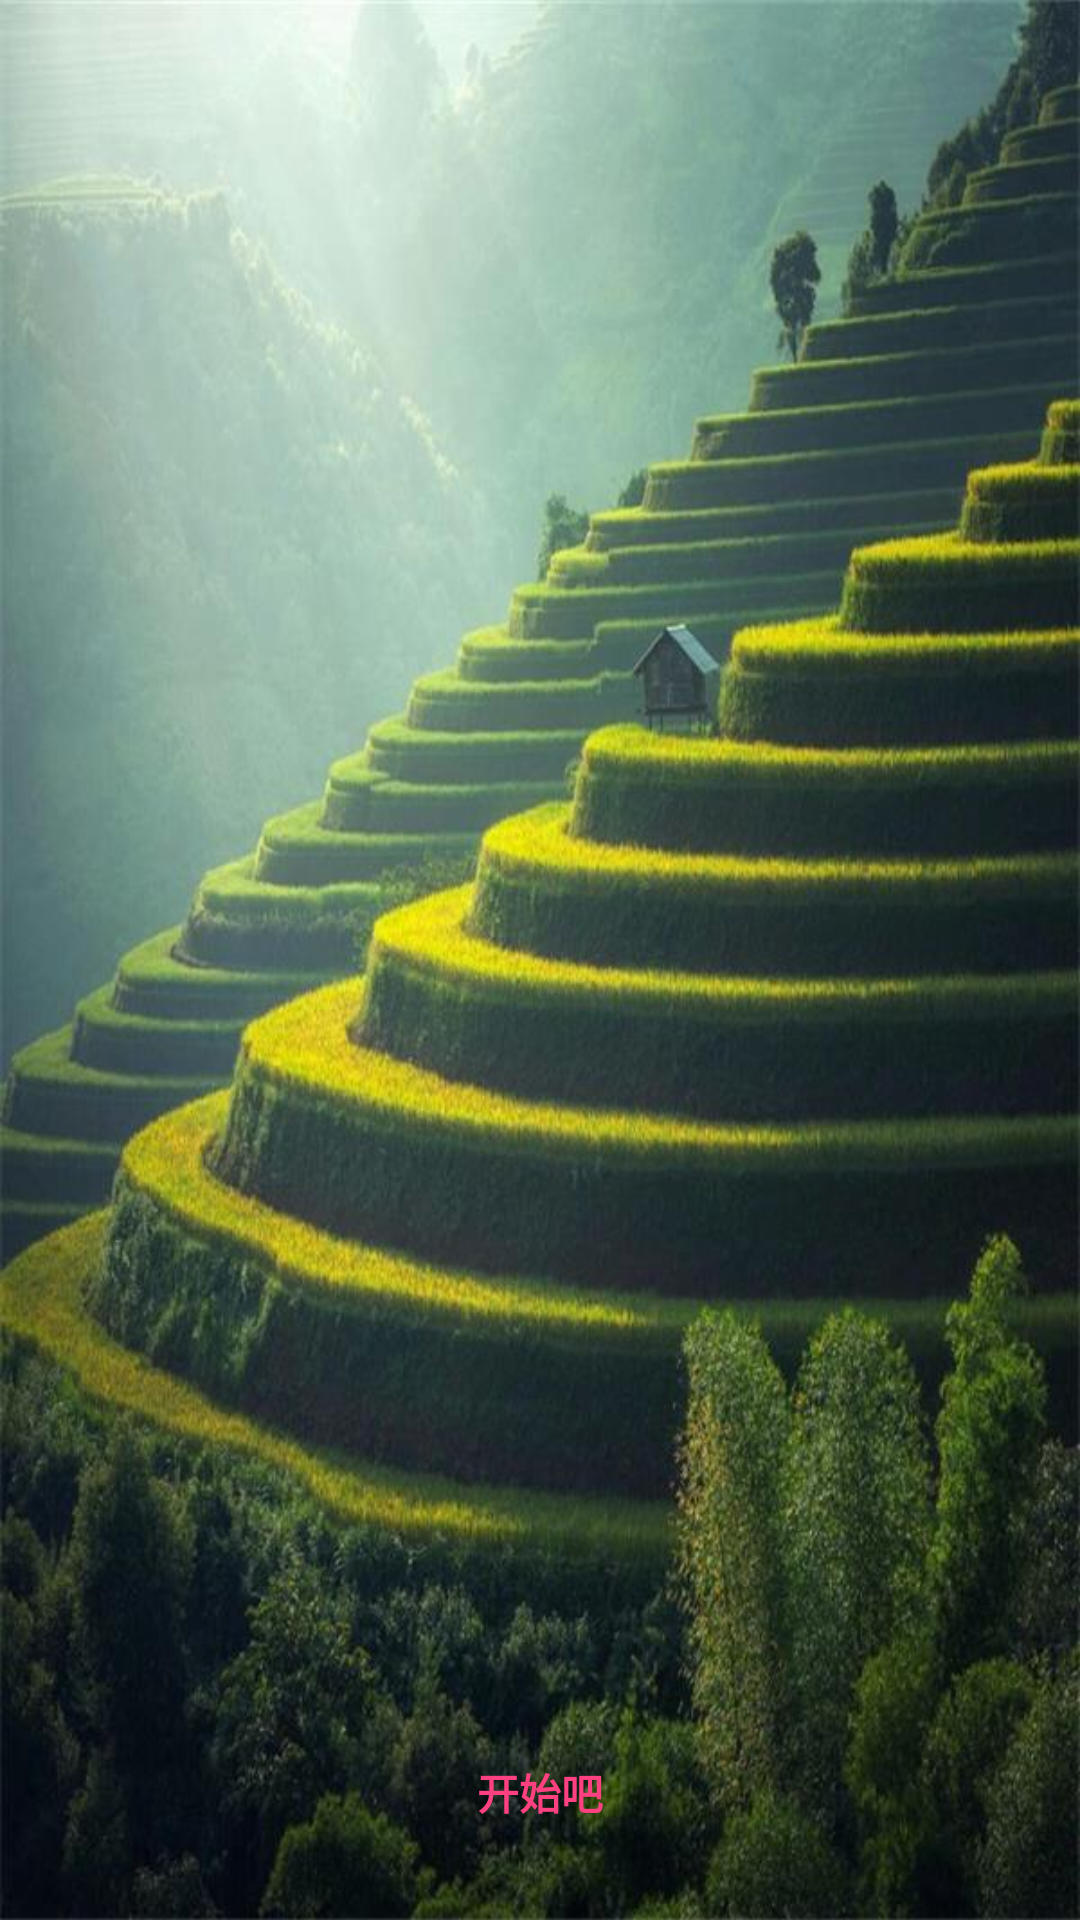

Produce the Android XML layout that renders to this screen, including the resource entries it uses.
<!-- AndroidManifest.xml: application theme AppTheme -->
<!-- res/layout/guide_three.xml -->
<?xml version="1.0" encoding="utf-8"?>
<RelativeLayout xmlns:android="http://schemas.android.com/apk/res/android"
    android:layout_width="fill_parent"
    android:layout_height="fill_parent"
    android:background="#ededed" >

    <ImageView
        android:layout_width="fill_parent"
        android:layout_height="fill_parent"
        android:contentDescription="@string/app_name"
        android:scaleType="fitXY"
        android:src="@drawable/splash2" />

    <TextView
        android:id="@+id/guideStartTextView"
        android:layout_width="fill_parent"
        android:layout_height="45dp"
        android:layout_alignParentBottom="true"
        android:layout_alignParentLeft="true"
        android:layout_marginBottom="20dp"
        android:gravity="center"
        android:textColor="@color/colorAccent"
        android:textStyle="bold"
        android:text="开始吧"
        />
</RelativeLayout>
<!-- resources referenced by this layout -->
<resources>
  <color name="colorAccent">#FF4081</color>
  <!-- drawable splash2: jpg bitmap (drawable-nodpi, 81352 bytes) -->
  <string name="app_name">MyApp</string>
  <style name="AppTheme" parent="Theme.AppCompat.Light.NoActionBar">
          
          <item name="colorPrimary">@color/colorPrimary</item>
          <item name="colorPrimaryDark">@color/colorPrimary</item>
          <item name="colorAccent">@color/colorAccent</item>
      </style>
  <color name="colorPrimary">#00BCD4</color>
</resources>
